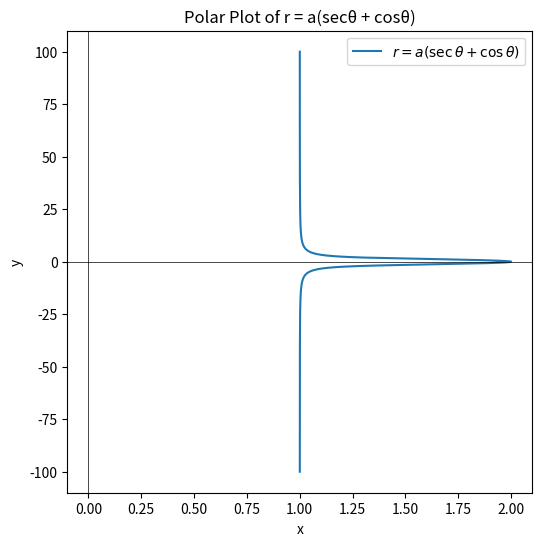

The matplotlib source for this figure:
import numpy as np
import matplotlib.pyplot as plt

theta = np.linspace(-np.pi/2 + 0.01, np.pi/2 - 0.01, 400)  # Avoid singularity
a = 1  # Adjust as needed
r = a * (1/np.cos(theta) + np.cos(theta))

x = r * np.cos(theta)
y = r * np.sin(theta)

plt.figure(figsize=(6,6))
plt.plot(x, y, label=r'$r = a(\sec\theta + \cos\theta)$')
plt.xlabel('x')
plt.ylabel('y')
plt.axhline(0, color='black', linewidth=0.5)
plt.axvline(0, color='black', linewidth=0.5)
plt.legend()
plt.title("Polar Plot of r = a(secθ + cosθ)")
plt.show()